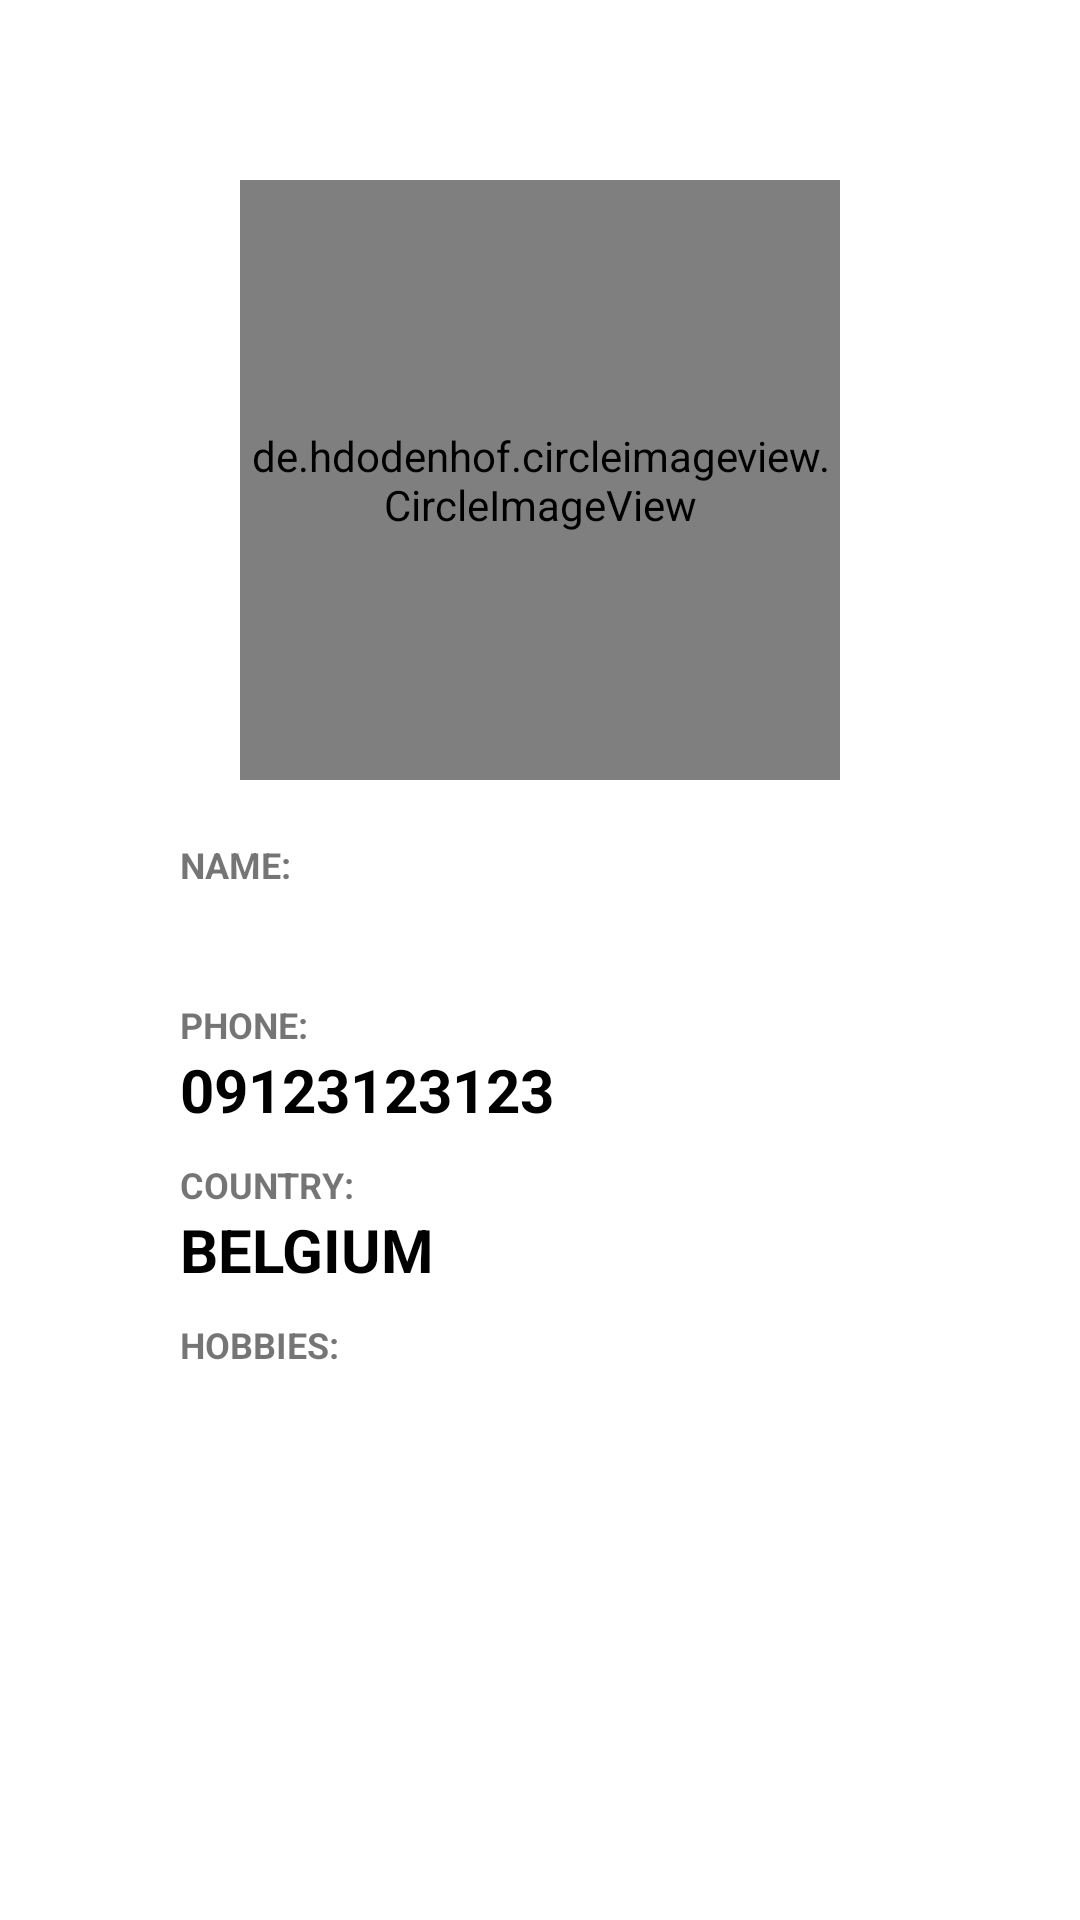

Here is an Android app screen rendered from its layout file. Give the layout XML and the strings, colors and styles it references.
<!-- AndroidManifest.xml: application theme Theme.DevApp -->
<!-- res/layout/activity_list_view_show.xml -->
<?xml version="1.0" encoding="utf-8"?>
<androidx.constraintlayout.widget.ConstraintLayout xmlns:android="http://schemas.android.com/apk/res/android"
    xmlns:app="http://schemas.android.com/apk/res-auto"
    xmlns:tools="http://schemas.android.com/tools"
    android:layout_width="match_parent"
    android:layout_height="match_parent"
    android:padding="60dp"
    tools:context=".ListView.ListViewShowActivity">

    <de.hdodenhof.circleimageview.CircleImageView
        android:id="@+id/profile_image"
        android:layout_width="200dp"
        android:layout_height="200dp"
        app:civ_border_color="#FF767676"
        app:civ_border_width="2dp"
        app:layout_constraintEnd_toEndOf="parent"
        app:layout_constraintHorizontal_bias="0.498"
        app:layout_constraintStart_toStartOf="parent"
        app:layout_constraintTop_toTopOf="parent"
        tools:src="@drawable/downloadd" />

    <TextView
        android:id="@+id/name_label"
        android:layout_width="match_parent"
        android:layout_height="wrap_content"
        android:layout_marginTop="20dp"
        android:text="@string/label_name"
        android:textSize="12sp"
        android:textStyle="bold"
        app:layout_constraintTop_toBottomOf="@+id/profile_image" />

    <TextView
        android:id="@+id/profile_name"
        android:layout_width="match_parent"
        android:layout_height="wrap_content"
        android:textColor="@color/black"
        android:textSize="20sp"
        android:textStyle="bold"
        app:layout_constraintTop_toBottomOf="@+id/name_label"
        tools:text="@string/sample_name" />

    <TextView
        android:id="@+id/number_label"
        android:layout_width="match_parent"
        android:layout_height="wrap_content"
        android:layout_marginTop="10dp"
        android:text="@string/label_phone"
        android:textSize="12sp"
        android:textStyle="bold"
        app:layout_constraintTop_toBottomOf="@+id/profile_name" />

    <TextView
        android:id="@+id/profile_number"
        android:layout_width="match_parent"
        android:layout_height="wrap_content"
        android:text="@string/sample_numbe"
        android:textColor="@color/black"
        android:textSize="20sp"
        android:textStyle="bold"
        app:layout_constraintTop_toBottomOf="@+id/number_label" />

    <TextView
        android:id="@+id/country_label"
        android:layout_width="match_parent"
        android:layout_height="wrap_content"
        android:layout_marginTop="10dp"
        android:text="@string/label_country"
        android:textSize="12sp"
        android:textStyle="bold"
        app:layout_constraintTop_toBottomOf="@+id/profile_number" />

    <TextView
        android:id="@+id/profile_country"
        android:layout_width="match_parent"
        android:layout_height="wrap_content"
        android:text="@string/sample_country"
        android:textColor="@color/black"
        android:textSize="20sp"
        android:textStyle="bold"
        app:layout_constraintTop_toBottomOf="@+id/country_label" />

    <TextView
        android:id="@+id/hobbies_label"
        android:layout_width="match_parent"
        android:layout_height="wrap_content"
        android:layout_marginTop="10dp"
        android:text="@string/label_hobbies"
        android:textSize="12sp"
        android:textStyle="bold"
        app:layout_constraintTop_toBottomOf="@+id/profile_country" />

    <ListView
        android:id="@+id/listview_hobbies"
        android:layout_width="match_parent"
        android:layout_height="wrap_content"
        app:layout_constraintTop_toBottomOf="@+id/hobbies_label" />


</androidx.constraintlayout.widget.ConstraintLayout>
<!-- resources referenced by this layout -->
<resources>
  <color name="black">#FF000000</color>
  <!-- drawable downloadd: jpeg bitmap (drawable, 7433 bytes) -->
  <string name="label_country">COUNTRY:</string>
  <string name="label_hobbies">HOBBIES:</string>
  <string name="label_name">NAME:</string>
  <string name="label_phone">PHONE:</string>
  <string name="sample_country">BELGIUM</string>
  <string name="sample_name">Elmer Gonzaga</string>
  <string name="sample_numbe">09123123123</string>
  <style name="Theme.DevApp" parent="Theme.MaterialComponents.DayNight.DarkActionBar">
          
          <item name="colorPrimary">@color/dark_gold</item>
          <item name="colorPrimaryVariant">@color/gold</item>
          <item name="colorOnPrimary">@color/white</item>
          
          <item name="colorSecondary">@color/gray</item>
          <item name="colorSecondaryVariant">@color/dark_gray</item>
          <item name="colorOnSecondary">@color/black</item>
          
          <item name="android:statusBarColor" tools:targetApi="l">?attr/colorPrimaryVariant</item>
          
      </style>
  <color name="dark_gold">#BD9007</color>
  <color name="gold">#FFC107</color>
  <color name="white">#FFFFFFFF</color>
  <color name="gray">#a5a5a5a5</color>
  <color name="dark_gray">#A5474747</color>
</resources>
